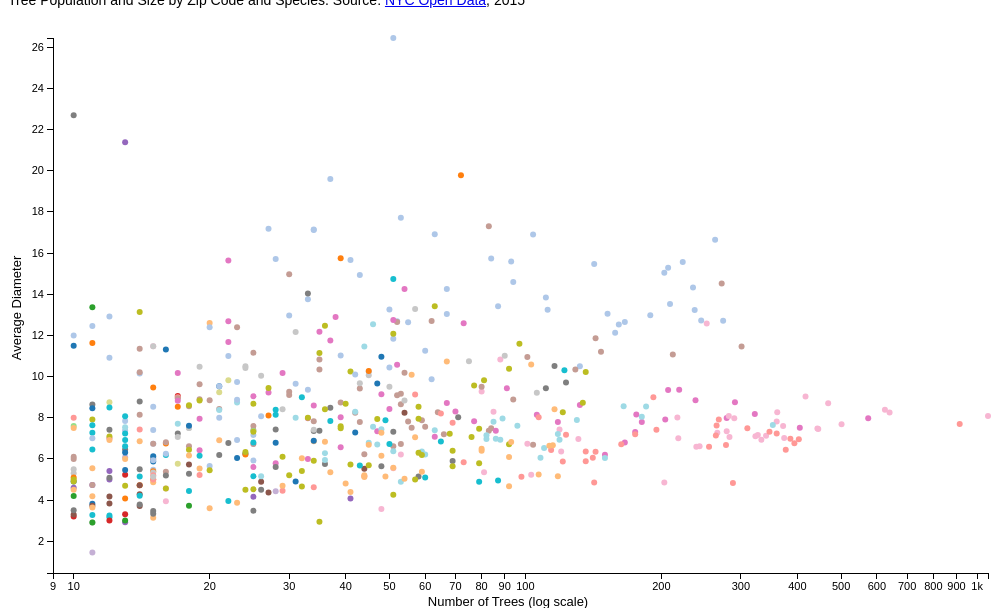
D3 v3 page, settled after 360 driven frames (6 s of simulated time); the page loaded 1 data file(s).

		


			var w = 1000;
			var h = 600;
			var padding = [ 30, 20, 35, 45 ];  //Top, right, bottom, left
			var legendRectSize = 8;
			var legendSpacing = 4;
					

			var yScale = d3.scale.linear()
								.range([h - padding[2], padding[0]]);
			
			var xScale = d3.scale.log()
								.range([padding[3], w - padding[1] ]);

			var xAxis = d3.svg.axis()
							.scale(xScale)
							.orient("bottom")
							.tickFormat(function(d) {
								return formatValue(d);
							});
							
			var yAxis = d3.svg.axis()
							.scale(yScale)
							.orient("left");

			var svg = d3.select("body")
						.append("svg")
						.attr("width", w)
						.attr("height", h);

			var color = d3.scale.category20();
			
			var formatValue = d3.format(".1s")

			var once = false;

			d3.csv("zipspecies.csv", function(data) {

				xScale.domain([ d3.min(data, function(d) {
						return +d.num;
					}) - 1,
					d3.max(data, function(d) {
						return +d.num;
					})
				]);

				yScale.domain([ d3.min(data, function(d) {
						return +d.avg_diam;
					}) - 1,
					d3.max(data, function(d) {
						return +d.avg_diam;
					})
				]);
			
				color.domain(data.map( function(d) {
					return d.Presentation_Name;
				}));
							
				var theseZips;
					
				var circles = svg.selectAll("circle")
								.data(data)
								.enter()
								.append("circle")
								.on("click", function(d,i){
									if(once == false){
										once = true;
										var thisZip = d.ZIPCODE;
										theseZips = d3.selectAll("circle")
											.data(data)
											.filter(function(data) {
												return data.ZIPCODE != thisZip;
											});
										theseZips.attr("fill","#D1D1D1")
											.transition().duration(250).attr("r",1);
									} else {
										once = false;
										theseZips.attr("fill", function(d){
											return color(d.Presentation_Name);
										})
											.transition().duration(250).attr("r",3);		
									}
								});

				//console.log(d3.select('input[name="xtoggle"]:checked').node().value);

				circles.attr("cx", function(d){
						return xScale(d.num);
					})
					.attr("cy", function(d) {
						return yScale(d.avg_diam);
					})
					.attr("r", .5)
					.attr("height", 8)
					.attr("fill", function(d){
						return color(d.Presentation_Name);
					})
					.append("title")
					.text(function(d) {
						return d.Presentation_Name + " in " + d.ZIPCODE + ": " + d.num + " Trees, Avg " + d3.round(d.avg_diam,2) + " feet";
					});
				
				circles.transition()
					.duration(1000)
					.attr("r", 3);
									
				svg.append("g")
					.attr("class", "x axis")
					.attr("transform", "translate(0," + (h - padding[2]) + ")")
					.call(xAxis);

				svg.append("text")
					.attr("x",w/2)
					.attr("y",h - 2 )
					.style("text-anchor","middle")
					.style("font-size","13px")
					.text("Number of Trees (log scale)")

				svg.append("g")
					.attr("class", "y axis")
					.attr("transform", "translate(" + padding[3] + ",0)")
					.call(yAxis);
					
				svg.append("text")
					.attr("transform","rotate(-90)")
					.attr("x",-(h/2))
					.attr("y",0)
					.attr("dy", "1em")
					.style("text-anchor","middle")
					.style("font-size","13px")
					.text("Average Diameter")


			});

		

### data: zipspecies.csv, 20940 bytes — head not shown